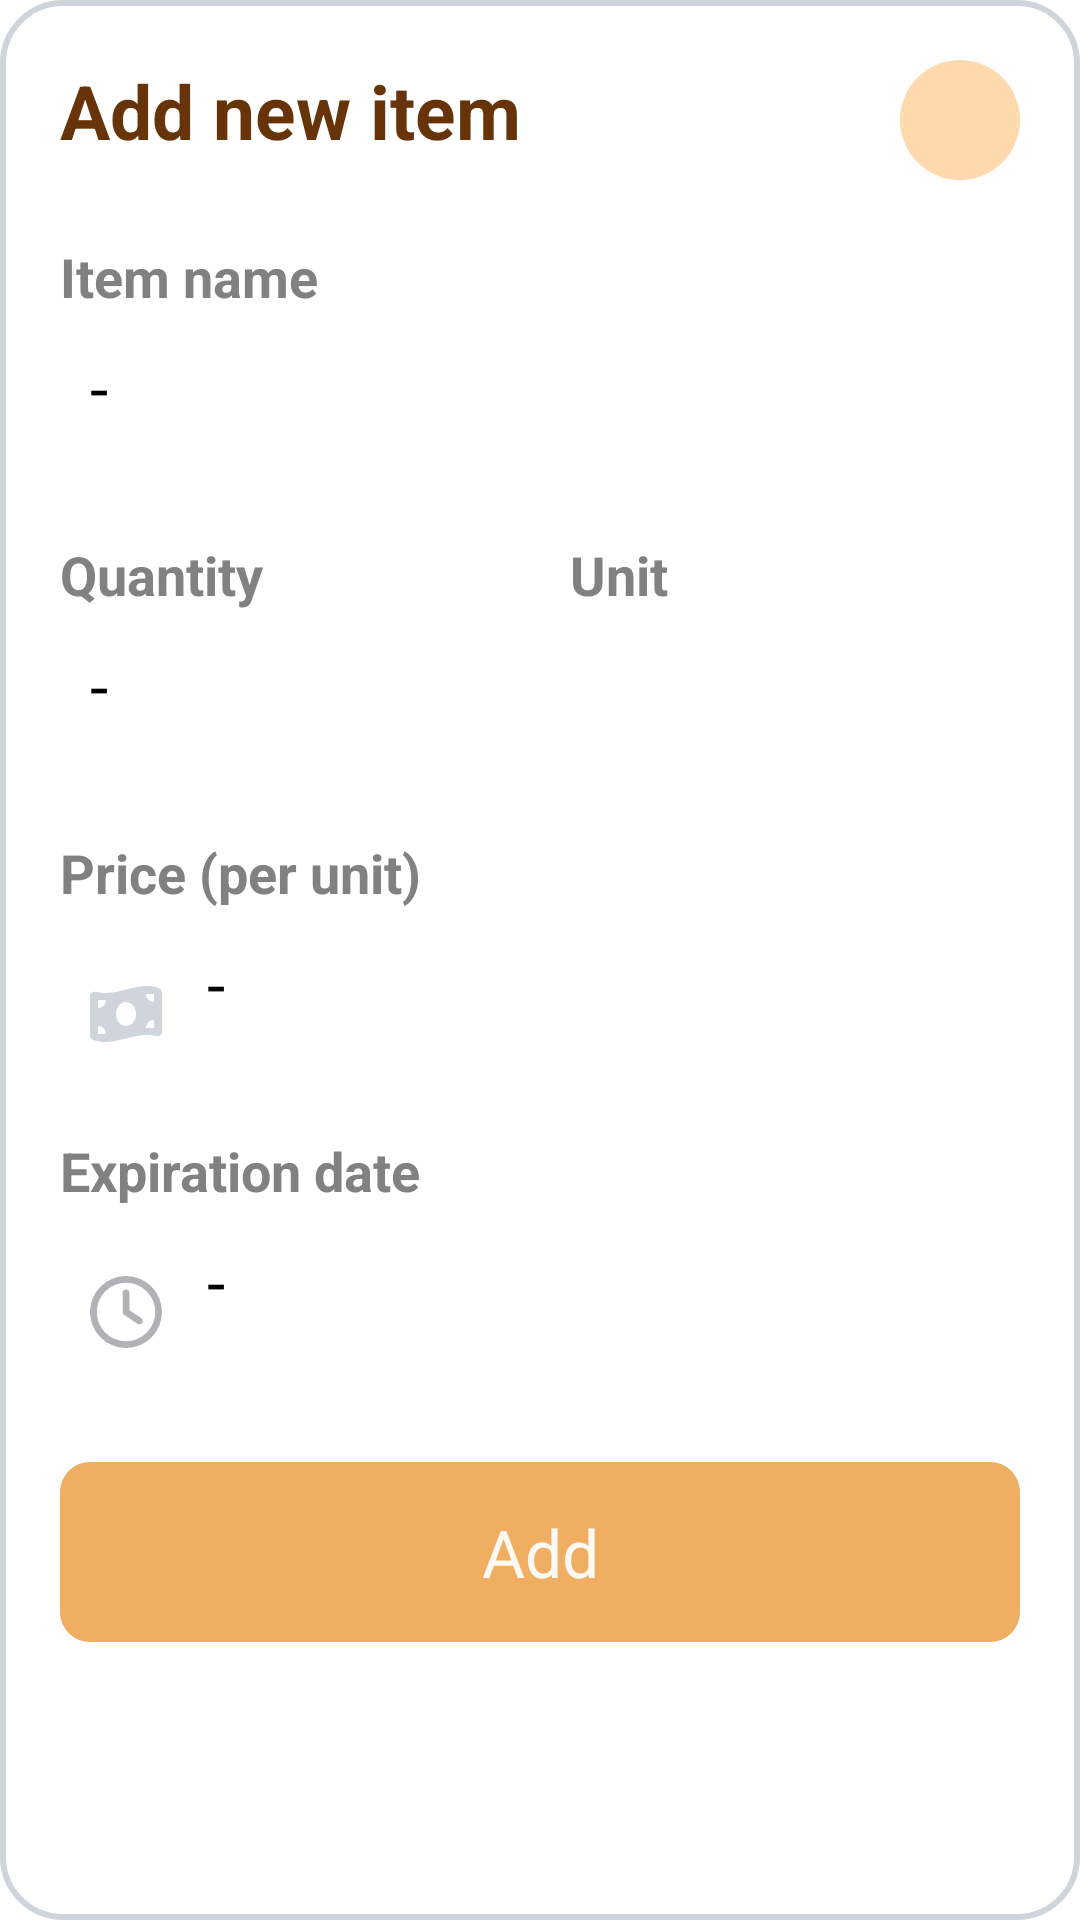

Produce the Android XML layout that renders to this screen, including the resource entries it uses.
<!-- AndroidManifest.xml: application theme Theme.Shopnstock -->
<!-- res/layout/add_new_item_popup.xml -->
<?xml version="1.0" encoding="utf-8"?>
<LinearLayout xmlns:android="http://schemas.android.com/apk/res/android"
    android:layout_width="350dp"
    android:layout_height="wrap_content"
    android:layout_gravity="center"
    xmlns:app="http://schemas.android.com/apk/res-auto"
    android:orientation="vertical"
    android:background="@drawable/default_popup_background"
    android:padding="20dp"
    >

    <LinearLayout
        android:layout_width="match_parent"
        android:layout_height="wrap_content">

        <TextView
            android:layout_width="0dp"
            android:layout_height="match_parent"
            android:layout_weight="1"
            android:text="@string/add_new_item_header"
            android:textStyle="bold"
            android:textSize="25sp"
            android:textColor="@color/font"
            />

        <ImageView
            android:id="@+id/shopping_list_back_button"
            android:layout_width="40dp"
            android:layout_height="40dp"
            android:background="@drawable/custom_list_header_button"
            android:padding="10dp"
            android:src="@drawable/ic_xmark"
            app:tint="@color/font_header"
            />

    </LinearLayout>

    <LinearLayout
        android:layout_width="match_parent"
        android:layout_height="wrap_content"
        android:layout_marginTop="20dp"
        android:orientation="vertical"
        >

        <TextView
            android:id="@+id/add_new_item_label_name"
            android:layout_width="match_parent"
            android:layout_height="wrap_content"
            android:text="@string/add_new_item_name_header"
            android:textStyle="bold"
            android:textColor="@color/input_hint"
            android:textSize="18sp"
            />

        <EditText
            android:id="@+id/add_new_item_input_name"
            android:layout_width="match_parent"
            android:layout_height="50dp"
            android:layout_marginTop="10dp"
            android:paddingLeft="10dp"
            android:paddingRight="10dp"
            android:background="@drawable/custom_input"
            android:hint="-"
            android:textSize="22sp"
            android:inputType="text"
            />

    </LinearLayout>

    <LinearLayout
        android:layout_width="match_parent"
        android:layout_height="wrap_content"
        android:orientation="horizontal"
        >

        <LinearLayout
            android:layout_width="0dp"
            android:layout_height="wrap_content"
            android:layout_weight="1"
            android:paddingRight="10dp"
            android:layout_marginTop="15dp"
            android:orientation="vertical"
            >

            <TextView
                android:id="@+id/add_new_item_label_quantity"
                android:layout_width="match_parent"
                android:layout_height="wrap_content"
                android:text="@string/add_new_item_quantity_header"
                android:textStyle="bold"
                android:textColor="@color/input_hint"
                android:textSize="18sp"
                />

            <EditText
                android:id="@+id/add_new_item_input_quantity"
                android:layout_width="match_parent"
                android:layout_height="50dp"
                android:layout_marginTop="10dp"
                android:paddingLeft="10dp"
                android:paddingRight="10dp"
                android:background="@drawable/custom_input"
                android:hint="-"
                android:textSize="22sp"
                android:inputType="number"
                />

        </LinearLayout>

        <LinearLayout
            android:layout_width="0dp"
            android:layout_height="wrap_content"
            android:layout_weight="1"
            android:layout_marginTop="15dp"
            android:paddingLeft="10dp"
            android:orientation="vertical"
            >

            <TextView
                android:id="@+id/add_new_item_label_unit"
                android:layout_width="match_parent"
                android:layout_height="wrap_content"
                android:text="@string/add_new_item_unit_header"
                android:textStyle="bold"
                android:textColor="@color/input_hint"
                android:textSize="18sp"
                />

            <Spinner
                android:id="@+id/add_new_item_spinner_unit"
                android:layout_width="match_parent"
                android:layout_height="50dp"
                android:layout_marginTop="10dp"
                android:paddingLeft="10dp"
                android:paddingRight="10dp"
                android:background="@drawable/custom_input"
                android:textSize="22sp"
                android:inputType="number"
                />

        </LinearLayout>

    </LinearLayout>

    <LinearLayout
        android:layout_width="match_parent"
        android:layout_height="wrap_content"
        android:layout_marginTop="15dp"
        android:orientation="vertical"
        >

        <TextView
            android:id="@+id/add_new_item_label_price"
            android:layout_width="match_parent"
            android:layout_height="wrap_content"
            android:text="@string/add_new_item_price_header"
            android:textStyle="bold"
            android:textColor="@color/input_hint"
            android:textSize="18sp"
            />

        <EditText
            android:id="@+id/add_new_item_input_price"
            android:layout_width="match_parent"
            android:layout_height="50dp"
            android:layout_marginTop="10dp"
            android:paddingLeft="10dp"
            android:paddingRight="10dp"
            android:background="@drawable/custom_input"
            android:hint="-"
            android:textSize="22sp"
            android:inputType="numberDecimal"
            android:drawableStart="@drawable/custom_money_icon"
            android:drawablePadding="15dp"
            />

    </LinearLayout>

    <LinearLayout
        android:layout_width="match_parent"
        android:layout_height="wrap_content"
        android:layout_marginTop="15dp"
        android:orientation="vertical"
        >

        <TextView
            android:id="@+id/add_new_item_label_exp_date"
            android:layout_width="match_parent"
            android:layout_height="wrap_content"
            android:text="@string/add_new_item_exp_date_header"
            android:textStyle="bold"
            android:textColor="@color/input_hint"
            android:textSize="18sp"
            />

        <EditText
            android:id="@+id/add_new_item_input_exp_date"
            android:layout_width="match_parent"
            android:layout_height="50dp"
            android:layout_marginTop="10dp"
            android:paddingLeft="10dp"
            android:paddingRight="10dp"
            android:background="@drawable/custom_input"
            android:hint="-"
            android:textSize="22sp"
            android:inputType="date"
            android:drawableStart="@drawable/custom_clock_icon"
            android:drawablePadding="15dp"
            android:focusable="false"
            />

    </LinearLayout>

    <Button
        android:id="@+id/shopping_list_add_item_button"
        android:layout_width="match_parent"
        android:layout_height="60dp"
        android:layout_marginTop="25dp"
        android:gravity="center"
        android:text="@string/add"
        android:textSize="22sp"
        android:textAllCaps="false"
        android:textColor="@color/app_background"
        android:background="@drawable/custom_button"
        app:layout_constraintBottom_toBottomOf="parent"
        />

</LinearLayout>
<!-- resources referenced by this layout -->
<resources>
  <color name="app_background">#FFFFF9F4</color>
  <color name="font">#FF673308</color>
  <color name="font_header">#c96e23</color>
  <color name="input_hint">#818181</color>
  <!-- drawable custom_button (drawable) -->
  <?xml version="1.0" encoding="utf-8"?>
  <selector xmlns:android="http://schemas.android.com/apk/res/android">
      <item android:state_enabled="true">
          <shape android:shape="rectangle">
              <solid android:color="@color/app_base"/>
              <corners android:radius="10dp"/>
          </shape>
      </item>
      <item android:state_enabled="false">
          <shape android:shape="rectangle">
              <solid android:color="#E8CDAC"/>
              <corners android:radius="10dp"/>
          </shape>
      </item>
  </selector>
  <!-- drawable custom_clock_icon (drawable) -->
  <?xml version="1.0" encoding="utf-8"?>
  <selector xmlns:android="http://schemas.android.com/apk/res/android">
      <item android:state_focused="true" android:drawable="@drawable/ic_clock_focused"/>
      <item android:state_focused="false" android:drawable="@drawable/ic_clock"/>
  </selector>
  <!-- drawable custom_list_header_button (drawable) -->
  <?xml version="1.0" encoding="utf-8"?>
  <shape xmlns:android="http://schemas.android.com/apk/res/android" android:shape="oval">
      <solid android:color="#FFD9AE"/>
  </shape>
  <!-- drawable custom_money_icon (drawable) -->
  <?xml version="1.0" encoding="utf-8"?>
  <selector xmlns:android="http://schemas.android.com/apk/res/android">
      <item android:state_focused="true" android:drawable="@drawable/ic_money_bill_wave_focused"/>
      <item android:state_focused="false" android:drawable="@drawable/ic_money_bill_wave"/>
  </selector>
  <!-- drawable default_popup_background (drawable) -->
  <?xml version="1.0" encoding="utf-8"?>
  <shape xmlns:android="http://schemas.android.com/apk/res/android" android:shape="rectangle">
      <solid android:color="@color/white"/>
      <corners android:radius="20dp"/>
      <stroke android:color="@color/input_stoke" android:width="2dp"/>
  </shape>
  <string name="add">Add</string>
  <string name="add_new_item_exp_date_header">Expiration date</string>
  <string name="add_new_item_header">Add new item</string>
  <string name="add_new_item_name_header">Item name</string>
  <string name="add_new_item_price_header">Price (per unit)</string>
  <string name="add_new_item_quantity_header">Quantity</string>
  <string name="add_new_item_unit_header">Unit</string>
  <style name="Theme.Shopnstock" parent="Base.Theme.Shopnstock" />
  <color name="app_base">#f0ae62</color>
  <!-- drawable ic_clock_focused (drawable) -->
  <vector android:height="24dp" android:viewportHeight="512"
      android:viewportWidth="512" android:width="24dp" xmlns:android="http://schemas.android.com/apk/res/android">
      <path android:fillColor="@color/app_base" android:pathData="M464,256A208,208 0,1 1,48 256a208,208 0,1 1,416 0zM0,256a256,256 0,1 0,512 0A256,256 0,1 0,0 256zM232,120V256c0,8 4,15.5 10.7,20l96,64c11,7.4 25.9,4.4 33.3,-6.7s4.4,-25.9 -6.7,-33.3L280,243.2V120c0,-13.3 -10.7,-24 -24,-24s-24,10.7 -24,24z"/>
  </vector>
  <!-- drawable ic_clock (drawable) -->
  <vector android:height="24dp" android:viewportHeight="512"
      android:viewportWidth="512" android:width="24dp" xmlns:android="http://schemas.android.com/apk/res/android">
      <path android:fillColor="#B1B2B5" android:pathData="M464,256A208,208 0,1 1,48 256a208,208 0,1 1,416 0zM0,256a256,256 0,1 0,512 0A256,256 0,1 0,0 256zM232,120V256c0,8 4,15.5 10.7,20l96,64c11,7.4 25.9,4.4 33.3,-6.7s4.4,-25.9 -6.7,-33.3L280,243.2V120c0,-13.3 -10.7,-24 -24,-24s-24,10.7 -24,24z"/>
  </vector>
  <color name="white">#FFFFFFFF</color>
  <color name="input_stoke">#D0D5DD</color>
  <style name="Base.Theme.Shopnstock" parent="Theme.AppCompat.Light.NoActionBar">
          
          <item name="colorPrimary">@color/white</item>
          <item name="android:statusBarColor">@color/app_base_dark</item>
      </style>
  <color name="app_base_dark">#e6994e</color>
</resources>
